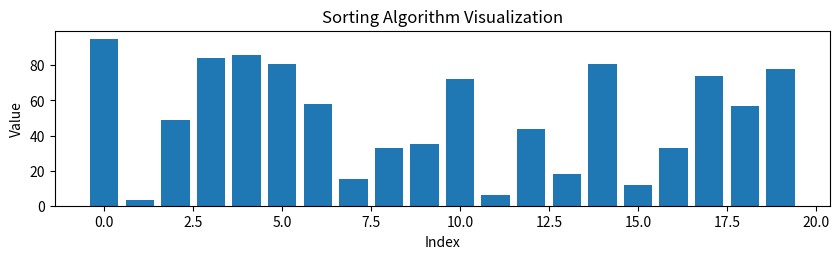
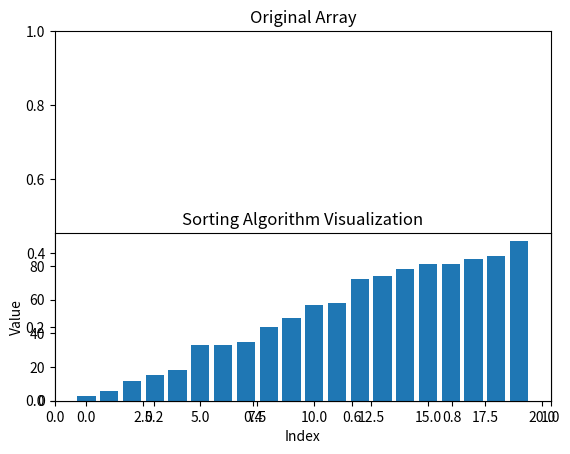

Reproduce these figures in Python, in order.
import random
import matplotlib.pyplot as plt
import time

def bubble_sort(arr):
    n = len(arr)
    for i in range(n-1):
        for j in range(0, n-i-1):
            if arr[j] > arr[j+1]:
                arr[j], arr[j+1] = arr[j+1], arr[j]
    return arr

def plot_array(arr):
    plt.bar(range(len(arr)), arr)
    plt.xlabel('Index')
    plt.ylabel('Value')
    plt.title('Sorting Algorithm Visualization')
    plt.show()

def visualize_sorting_algorithm(arr, algorithm):
    original_arr = arr.copy()
    start_time = time.time()
    sorted_arr = algorithm(arr)
    end_time = time.time()
    print(f"Sorted array: {sorted_arr}")
    print(f"Time taken to sort: {end_time - start_time} seconds")
    
    plt.figure(figsize=(10, 5))
    plt.subplot(2, 1, 1)
    plot_array(original_arr)
    plt.title('Original Array')
    
    plt.subplot(2, 1, 2)
    plot_array(sorted_arr)
    plt.title(f'Sorted Array (Algorithm: {algorithm.__name__})')
    
    plt.tight_layout()
    plt.show()

if __name__ == '__main__':
    arr = [random.randint(0, 100) for _ in range(20)]
    visualize_sorting_algorithm(arr, bubble_sort)
